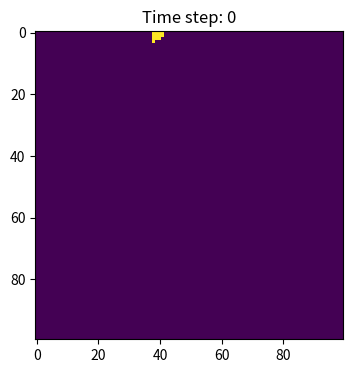

Recreate this plot in Python.
import numpy as np
import matplotlib.pyplot as plt
from matplotlib import cm
from matplotlib.animation import FuncAnimation

# Initialize the population
population = np.zeros((100, 100))

# Randomly select an outbreak point
outbreak = np.random.choice(range(100), 2)
population[outbreak[0], outbreak[1]] = 1

# Set model parameters
beta = 0.3
gamma = 0.1

# Set the number of time points
time_points = 100

# Create a figure and axis
fig, ax = plt.subplots(figsize=(6, 4), dpi=150)
im = ax.imshow(population, cmap=cm.viridis, interpolation='nearest')
ax.set_title(f'Time step: 0')


def update(frame):
    global population
    # Find infected points
    infected_points = np.where(population == 1)
    for i in range(len(infected_points[0])):
        x, y = infected_points[0][i], infected_points[1][i]
        # Check 8 neighbors
        for dx in [-1, 0, 1]:
            for dy in [-1, 0, 1]:
                if dx == 0 and dy == 0:
                    continue
                new_x, new_y = x + dx, y + dy
                # Check if the neighbor is within the grid
                if 0 <= new_x < 100 and 0 <= new_y < 100:
                    if population[new_x, new_y] == 0:
                        # Infect the neighbor with probability beta
                        if np.random.rand() < beta:
                            population[new_x, new_y] = 1
        # Infected individual recovers with probability gamma
        if np.random.rand() < gamma:
            population[x, y] = 2

    # Update the image
    im.set_array(population)
    ax.set_title(f'Time step: {frame}')
    return im,


# Create the animation
ani = FuncAnimation(fig, update, frames=time_points, interval=200, blit=True)

plt.show()